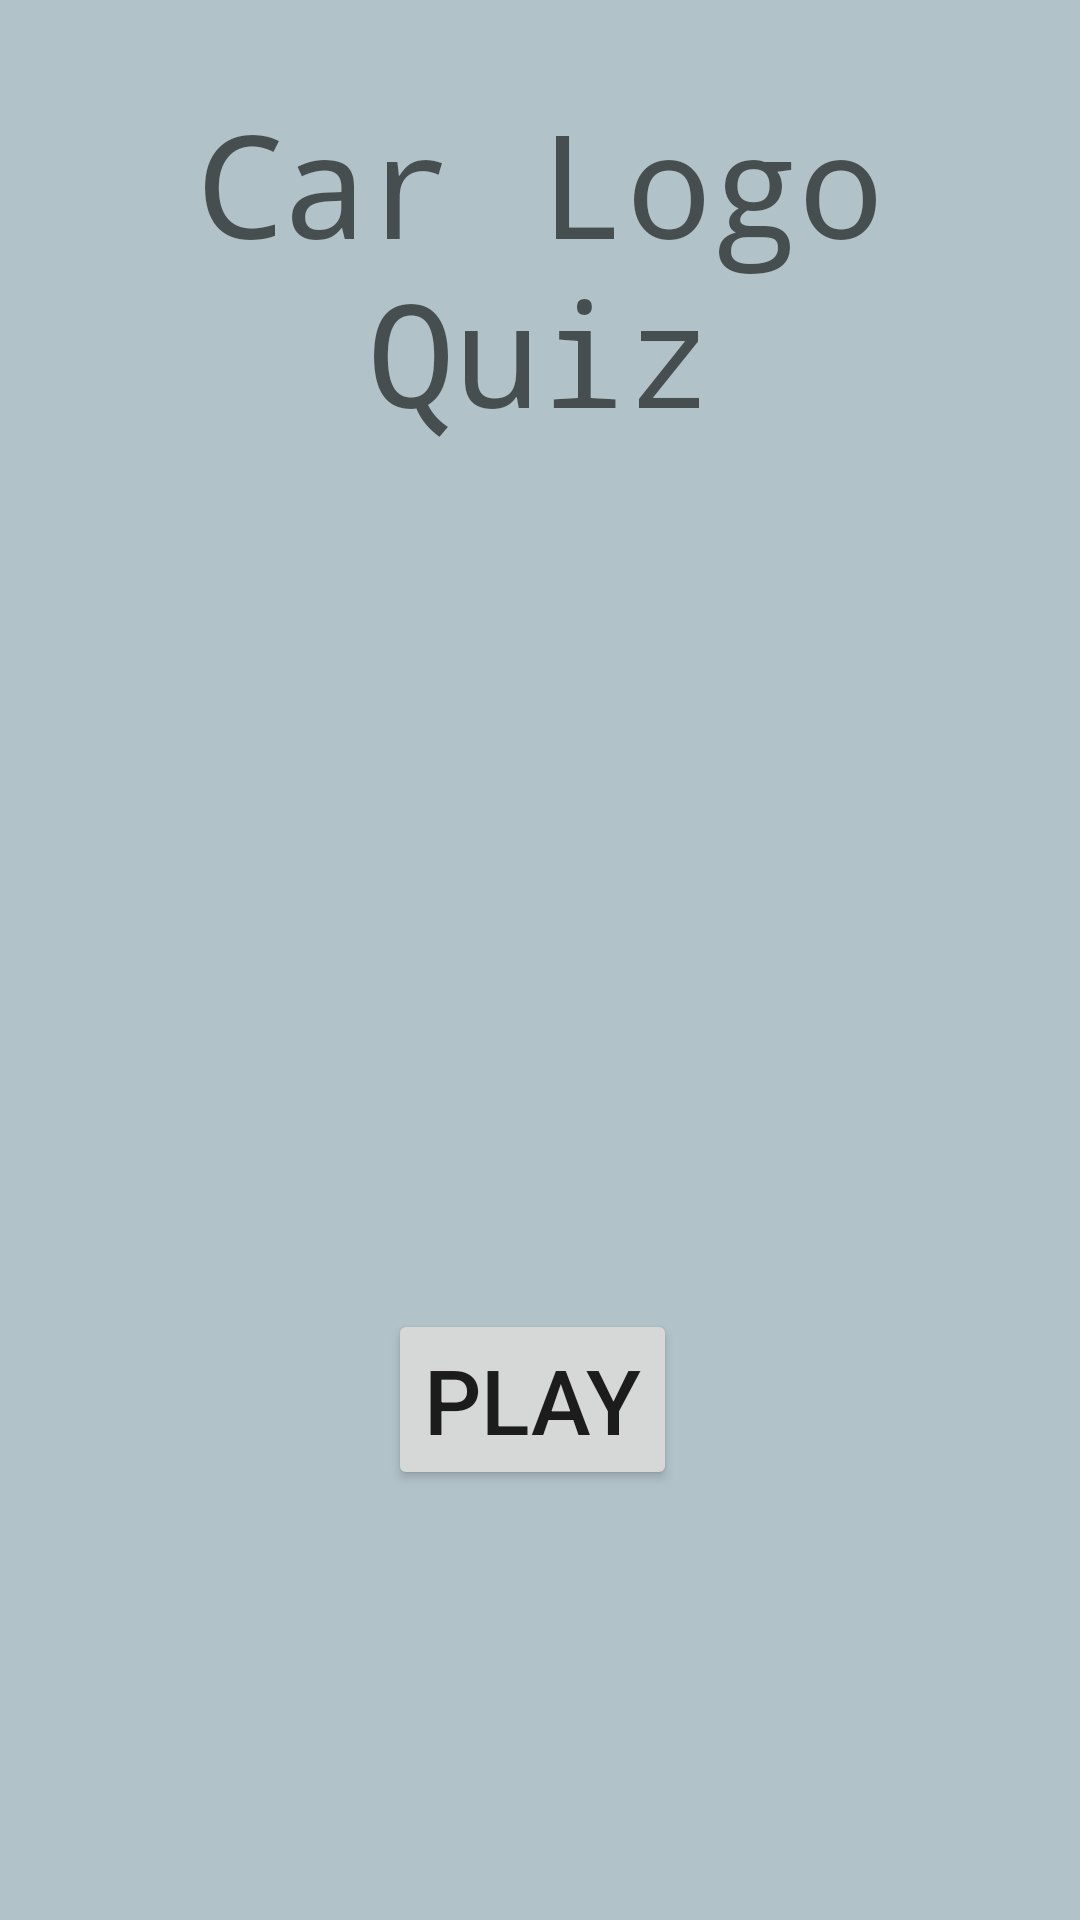

Here is an Android app screen rendered from its layout file. Give the layout XML and the strings, colors and styles it references.
<!-- AndroidManifest.xml: application theme Theme.CarLogoQuiz -->
<!-- res/layout/activity_main.xml -->
<?xml version="1.0" encoding="utf-8"?>
<androidx.constraintlayout.widget.ConstraintLayout xmlns:android="http://schemas.android.com/apk/res/android"
    xmlns:app="http://schemas.android.com/apk/res-auto"
    xmlns:tools="http://schemas.android.com/tools"
    android:layout_width="match_parent"
    android:layout_height="match_parent"
    android:background="@color/backgroundcolor"
    tools:context=".MainActivity">

    <TextView
        android:id="@+id/naslov"
        android:layout_width="wrap_content"
        android:layout_height="wrap_content"
        android:fontFamily="monospace"
        android:text="Car Logo Quiz"
        android:textAlignment="center"
        android:textAppearance="@style/TextAppearance.AppCompat.Display1"
        android:textSize="48sp"
        app:layout_constraintBottom_toBottomOf="parent"
        app:layout_constraintLeft_toLeftOf="parent"
        app:layout_constraintRight_toRightOf="parent"
        app:layout_constraintTop_toTopOf="parent"
        app:layout_constraintVertical_bias="0.055" />

    <Button
        android:id="@+id/playbutton"
        style="@style/Widget.AppCompat.Button"
        android:layout_width="wrap_content"
        android:layout_height="wrap_content"
        android:layout_marginStart="159dp"
        android:layout_marginTop="287dp"
        android:layout_marginEnd="164dp"
        android:text="PLAY"
        android:textSize="30sp"
        app:layout_constraintEnd_toEndOf="parent"
        app:layout_constraintStart_toStartOf="parent"
        app:layout_constraintTop_toBottomOf="@+id/naslov" />

</androidx.constraintlayout.widget.ConstraintLayout>
<!-- resources referenced by this layout -->
<resources>
  <color name="backgroundcolor">#b1c3c9</color>
  <style name="Theme.CarLogoQuiz" parent="Theme.MaterialComponents.DayNight.DarkActionBar">
          
          <item name="colorPrimary">@color/purple_500</item>
          <item name="colorPrimaryVariant">@color/purple_700</item>
          <item name="colorOnPrimary">@color/white</item>
          
          <item name="colorSecondary">@color/teal_200</item>
          <item name="colorSecondaryVariant">@color/teal_700</item>
          <item name="colorOnSecondary">@color/black</item>
          
          <item name="android:statusBarColor" tools:targetApi="l">?attr/colorPrimaryVariant</item>
          
      </style>
  <color name="purple_500">#FF6200EE</color>
  <color name="purple_700">#FF3700B3</color>
  <color name="white">#FFFFFFFF</color>
  <color name="teal_200">#FF03DAC5</color>
  <color name="teal_700">#FF018786</color>
  <color name="black">#FF000000</color>
</resources>
